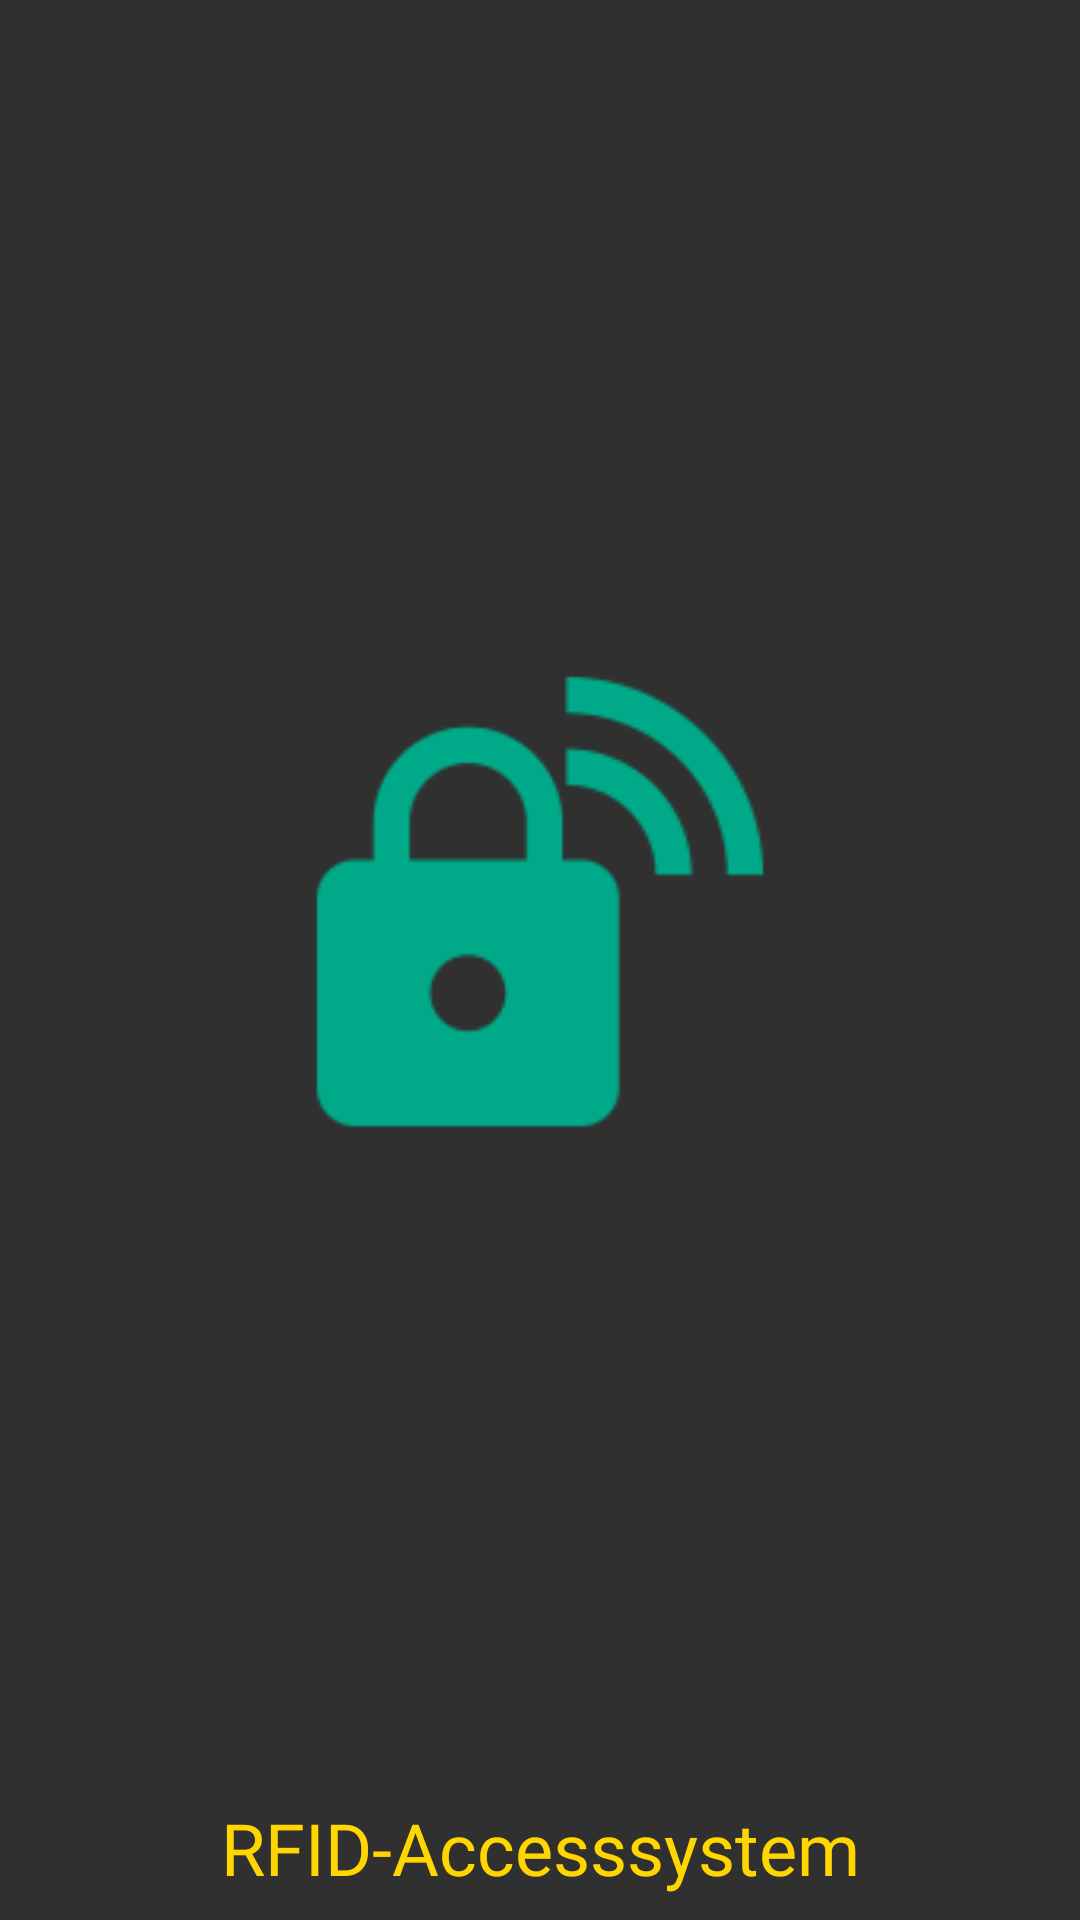

Here is an Android app screen rendered from its layout file. Give the layout XML and the strings, colors and styles it references.
<!-- AndroidManifest.xml: application theme ApplicationTheme -->
<!-- res/layout/splash.xml -->
<?xml version="1.0" encoding="utf-8"?>
<androidx.constraintlayout.widget.ConstraintLayout xmlns:android="http://schemas.android.com/apk/res/android"
    android:layout_width="match_parent"
    android:layout_height="match_parent"
    xmlns:app="http://schemas.android.com/apk/res-auto"
    xmlns:tools="http://schemas.android.com/tools">

    <ImageView
        android:id="@+id/imageView2"
        android:layout_width="0dp"
        android:layout_height="wrap_content"
        android:layout_marginStart="8dp"
        android:layout_marginTop="8dp"
        android:layout_marginEnd="8dp"
        android:layout_marginBottom="8dp"
        android:adjustViewBounds="true"
        android:scaleType="fitCenter"
        app:layout_constraintBottom_toTopOf="@+id/textView2"
        app:layout_constraintEnd_toEndOf="parent"
        app:layout_constraintStart_toStartOf="parent"
        app:layout_constraintTop_toTopOf="parent"
        app:srcCompat="@mipmap/ic_launcher_foreground"
        tools:srcCompat="@mipmap/ic_launcher_foreground" />

    <TextView
        android:id="@+id/textView2"
        android:layout_width="wrap_content"
        android:layout_height="wrap_content"
        android:layout_marginStart="8dp"
        android:layout_marginEnd="8dp"
        android:layout_marginBottom="8dp"
        android:fontFamily="@font/graduate"
        android:text="@string/app_name"
        android:textAppearance="@style/TextAppearance.AppCompat.Headline"
        android:textColor="@color/colorAccent"
        app:layout_constraintBottom_toBottomOf="parent"
        app:layout_constraintEnd_toEndOf="parent"
        app:layout_constraintStart_toStartOf="parent" />

</androidx.constraintlayout.widget.ConstraintLayout>
<!-- resources referenced by this layout -->
<resources>
  <color name="colorAccent">#ffd600</color>
  <!-- mipmap ic_launcher_foreground: vector/xml drawable (drawable, 3121 chars, omitted) -->
  <string name="app_name">RFID-Accesssystem</string>
  <style name="ApplicationTheme" parent="Theme.AppCompat">
          <item name="colorPrimary">@color/colorPrimary</item>
          <item name="colorPrimaryDark">@color/colorPrimaryDark</item>
          <item name="colorAccent">@color/colorAccent</item>
          <item name="android:statusBarColor">?attr/colorPrimaryDark</item>
      </style>
  <color name="colorPrimary">#3f51b5</color>
  <color name="colorPrimaryDark">#303f9f</color>
</resources>
